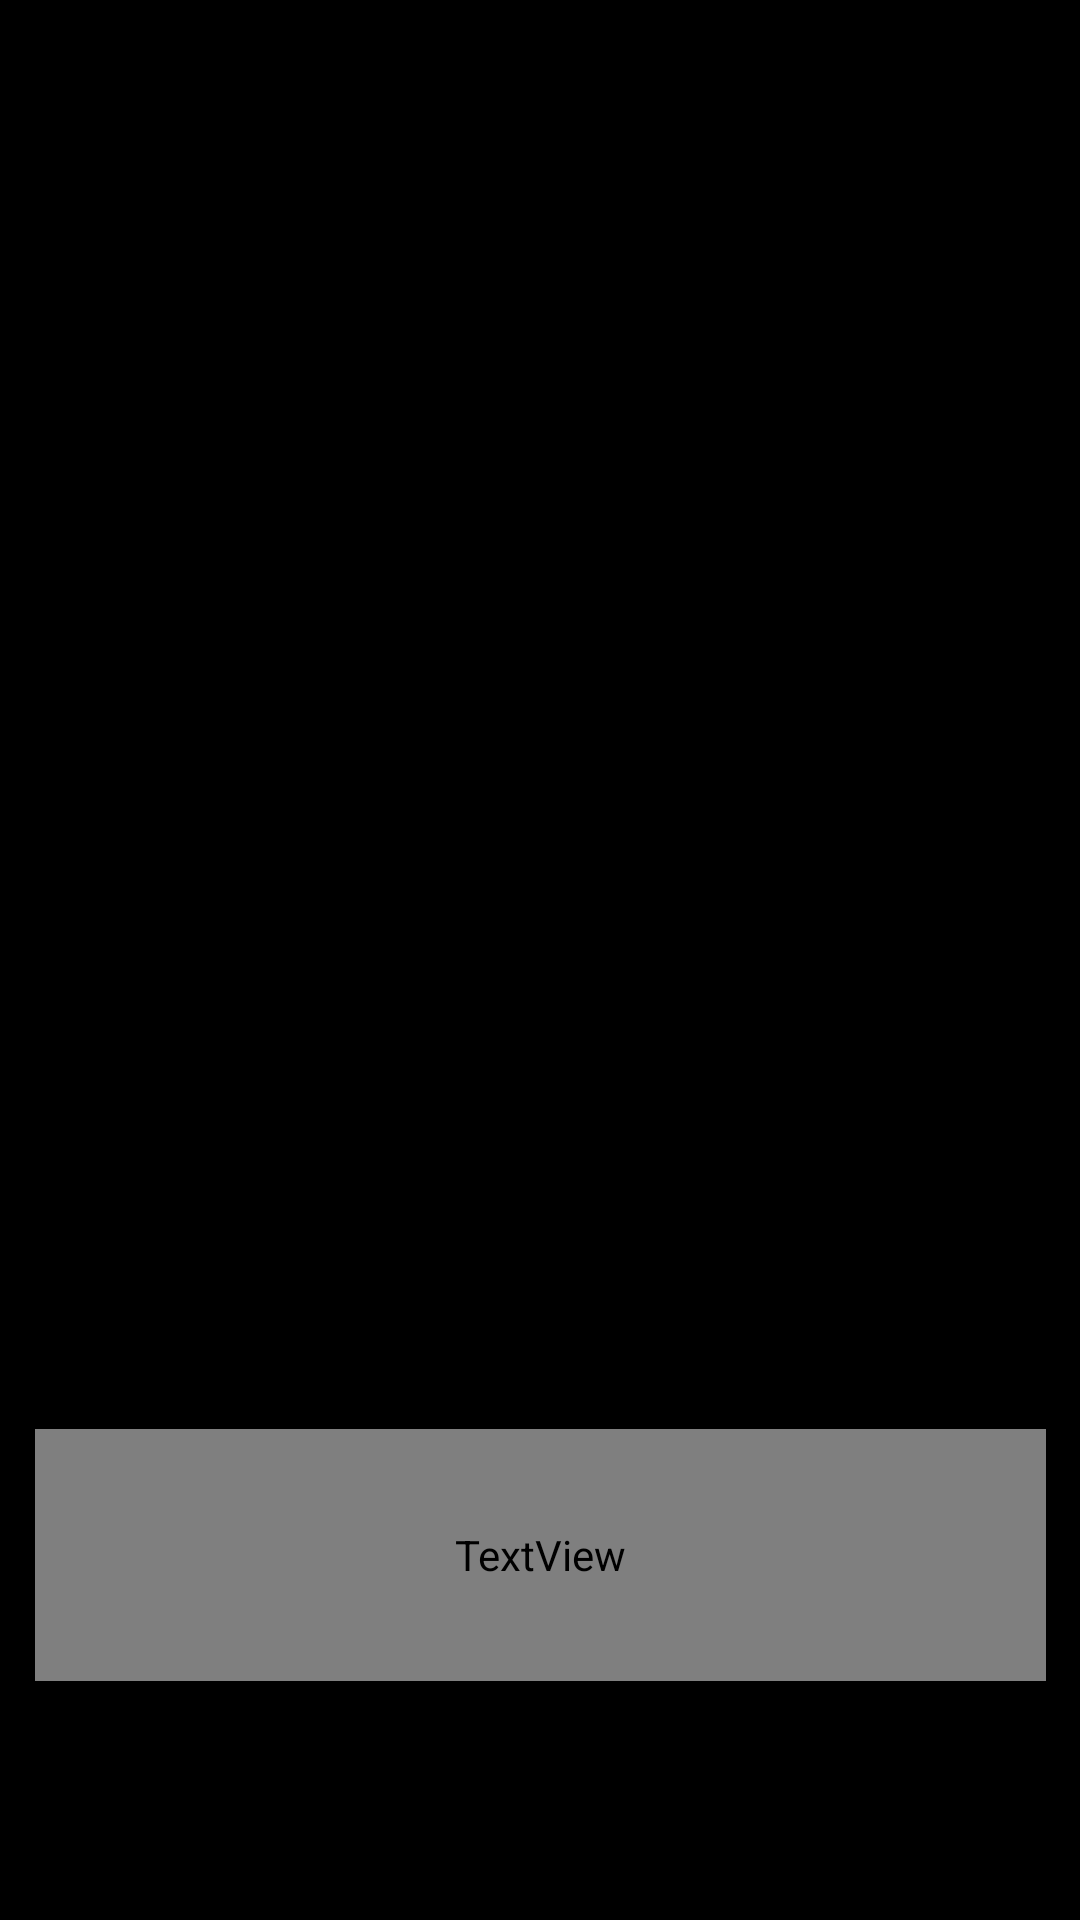

Android layout source for this screen:
<!-- AndroidManifest.xml: application theme Theme.Xrosslogin -->
<!-- res/layout/activity_main.xml -->
<?xml version="1.0" encoding="utf-8"?>
<androidx.constraintlayout.widget.ConstraintLayout xmlns:android="http://schemas.android.com/apk/res/android"
    xmlns:app="http://schemas.android.com/apk/res-auto"
    xmlns:tools="http://schemas.android.com/tools"
    android:layout_width="match_parent"
    android:layout_height="match_parent"
    android:background="#000000"
    android:backgroundTint="#000000"
    tools:context=".MainActivity">

    <ImageView
        android:id="@+id/imageView"
        android:layout_width="375dp"
        android:layout_height="639dp"
        android:contentDescription="@string/app_name"
        app:layout_constraintBottom_toBottomOf="parent"
        app:layout_constraintEnd_toEndOf="parent"
        app:layout_constraintHorizontal_bias="0.444"
        app:layout_constraintStart_toStartOf="parent"
        app:layout_constraintTop_toTopOf="parent"
        app:layout_constraintVertical_bias="0.0"
        app:srcCompat="@drawable/app_symbol_2" />

    <TextView
        android:id="@+id/textView"
        android:layout_width="337dp"
        android:layout_height="84dp"
        android:background="#000000"
        android:fontFamily="@font/montserrat"
        android:text="@string/app_name_caps"
        android:textColor="#FFFFFF"
        android:textSize="60sp"
        app:layout_constraintBottom_toBottomOf="parent"
        app:layout_constraintEnd_toEndOf="parent"
        app:layout_constraintStart_toStartOf="parent"
        app:layout_constraintTop_toTopOf="parent"
        app:layout_constraintVertical_bias="0.857" />


</androidx.constraintlayout.widget.ConstraintLayout>
<!-- resources referenced by this layout -->
<resources>
  <string name="app_name">Xross Talk</string>
  <string name="app_name_caps">XROSSTALK</string>
  <style name="Theme.Xrosslogin" parent="Theme.MaterialComponents.DayNight.DarkActionBar">
          
          <item name="colorPrimary">@color/xrossorange</item>
          <item name="colorPrimaryVariant">@color/xrossorange</item>
          <item name="colorOnPrimary">@color/white</item>
          
          <item name="colorSecondary">@color/black</item>
          <item name="colorSecondaryVariant">@color/white</item>
          <item name="colorOnSecondary">@color/black</item>
          
          <item name="android:statusBarColor" tools:targetApi="l">?attr/colorPrimaryVariant</item>
          
      </style>
  <color name="xrossorange">#FB8B00</color>
  <color name="white">#FFFFFFFF</color>
  <color name="black">#FF000000</color>
</resources>
